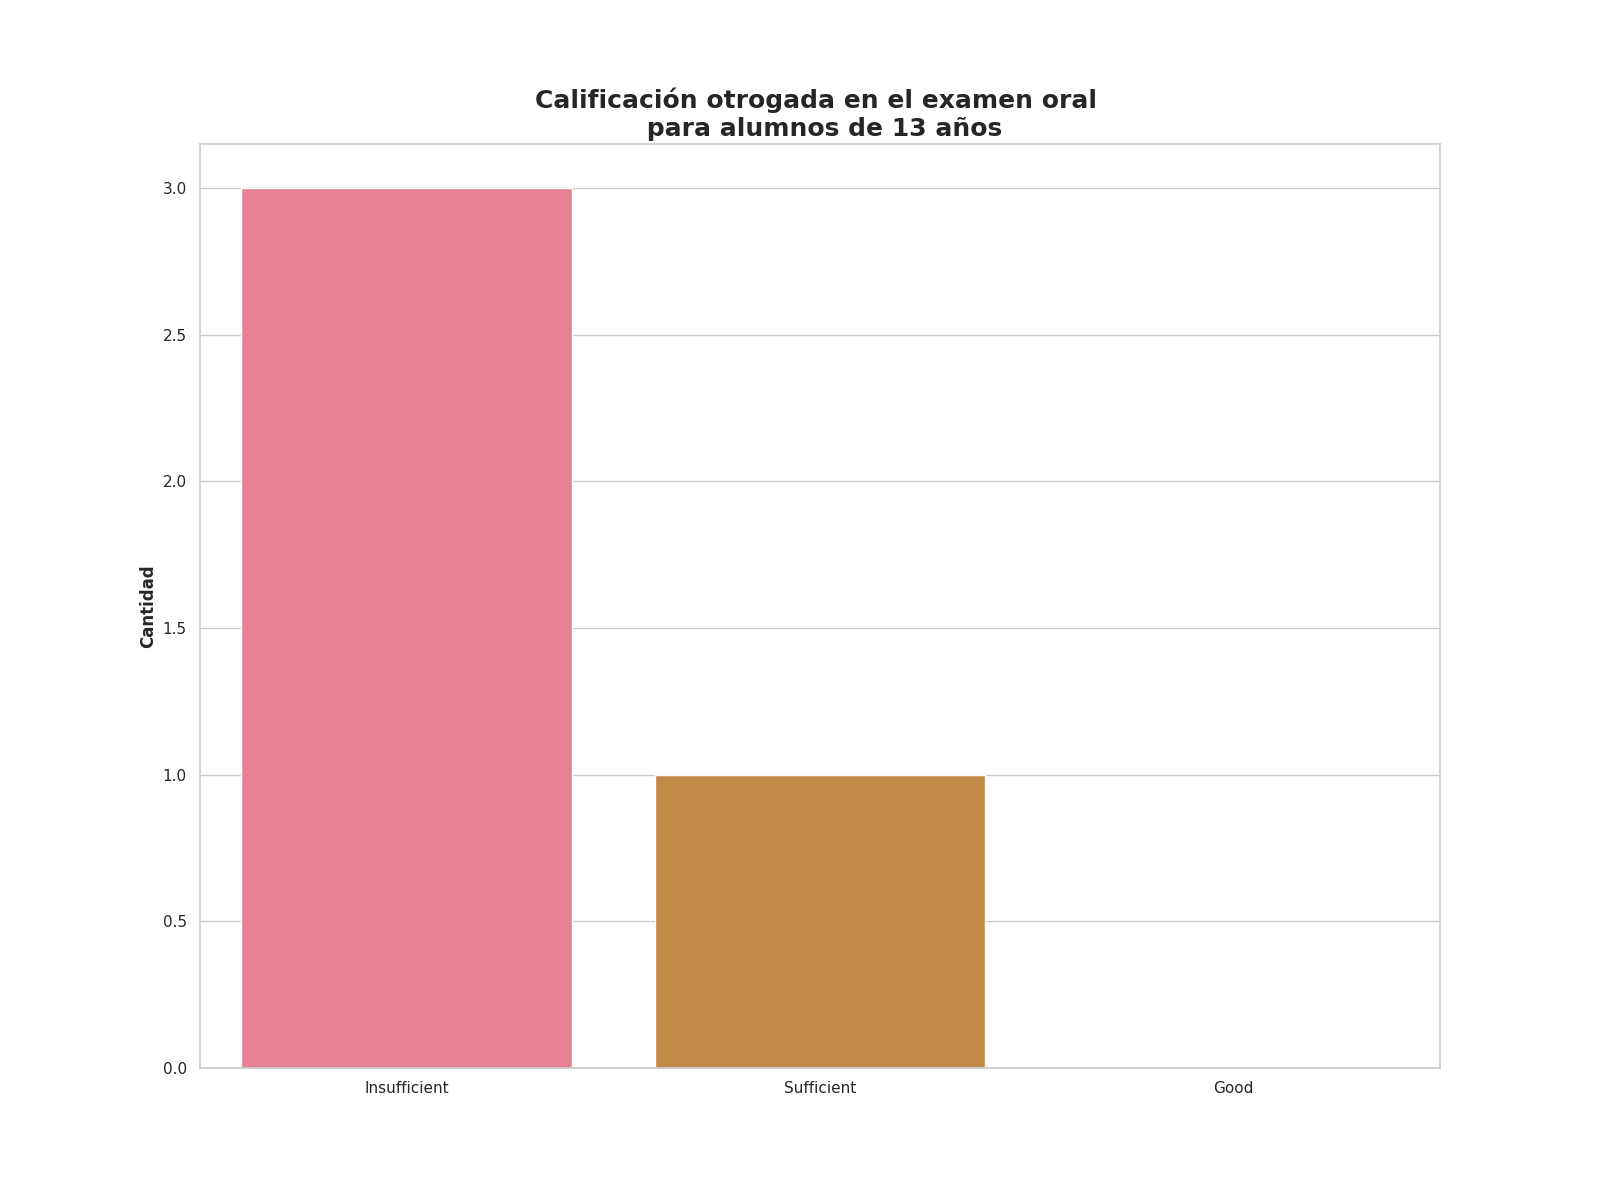

The file beside this chart, header and first rows:
Calificación de examen oral, Alumnos con esta evalución
Insufficient, 3
Sufficient, 1
Good, 0
